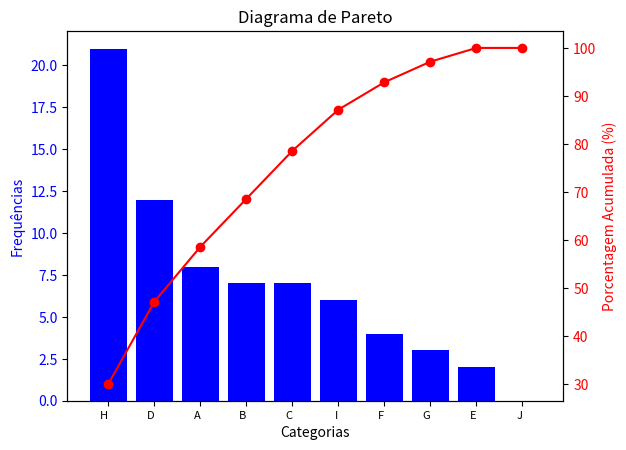

The matplotlib source for this figure:
import matplotlib.pyplot as mp
import numpy as np


a = 'a) É qualitativa, já que trata-se de características que são observadas na forma de categorias e \n não há planos de realizar operações numéricas com tais variáveis'

b = 'b)\nA: Interface\nB: Desempenho\nC: Me. Análise\nD: Me. Custeio\nE: Manutenção\nF: Personalização\nG: Atualização em tempo real\nH: Confiabilidade\nI: Segurança\nJ: Novas Tecnologias'
data = {'A' : 8, 'B': 7, 'C': 7,
        'D': 12, 'E': 2, 'F': 4,
        'G': 3, 'H': 21, 'I': 6,
        'J': 0}

sorted_data = dict(sorted(data.items(), key=lambda item: item[1], reverse=True))

categories = list(sorted_data.keys())
frequencies = list(sorted_data.values())

# Calculando a porcentagem acumulada
cumulative_percentages = np.cumsum(frequencies) / sum(frequencies) * 100

# Criando o gráfico de barras
fig, ax1 = mp.subplots()

ax1.bar(categories, frequencies, color='blue')
ax1.set_xlabel('Categorias')
ax1.set_ylabel('Frequências', color='blue')
ax1.tick_params(axis='y', labelcolor='blue')

mp.xticks(fontsize = 8, rotation = 0, ha = 'right')

# Criando o eixo secundário para a linha da porcentagem acumulada
ax2 = ax1.twinx()
ax2.plot(categories, cumulative_percentages, color='red', marker='o', linestyle='-')
ax2.set_ylabel('Porcentagem Acumulada (%)', color='red')
ax2.tick_params(axis='y', labelcolor='red')


# Exibindo o gráfico
mp.title('Diagrama de Pareto')
mp.show()

print(a)
print(b)